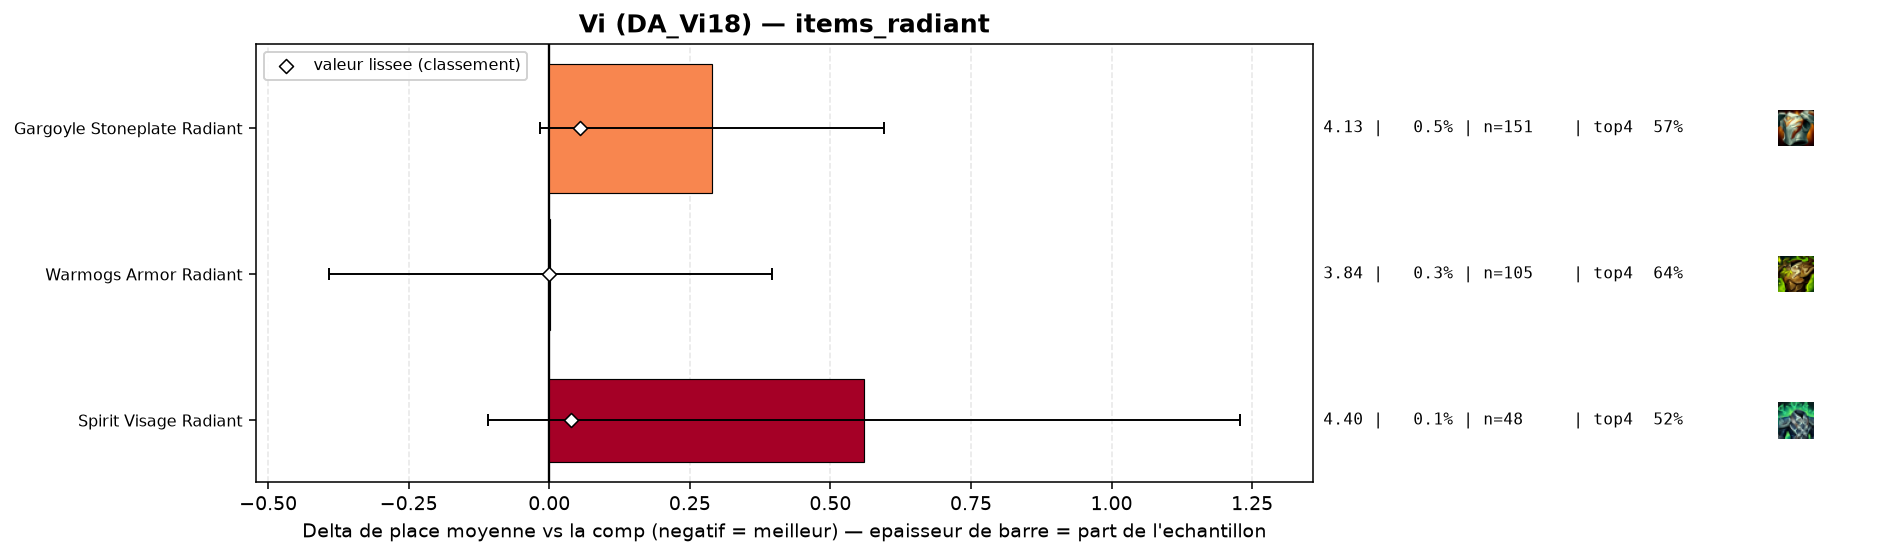

The table this chart was drawn from, first rows:
group, label, n, share, avg_place, shrunk_avg, score, d_avg, d_avg_pess, impact, d_top4, win, top2, top4, sd, z, p, significant
populaire, Warmogs Armor Radiant, 105, 0.003271, 3.838, 3.837, 0.0, 0.002, 0.0, -0.0, 0.0052, 0.1429, 0.3048, 0.6381, 2.057, 0.01, 0.993, False
populaire, Spirit Visage Radiant, 48, 0.001495, 4.396, 3.875, 0.039, 0.56, 0.0, -0.0001, -0.1121, 0.1667, 0.2708, 0.5208, 2.361, 1.64, 0.1008, False
populaire, Gargoyle Stoneplate Radiant, 151, 0.004704, 4.126, 3.891, 0.055, 0.289, 0.0, -0.0003, -0.0634, 0.0795, 0.2517, 0.5695, 1.916, 1.85, 0.06414, False
